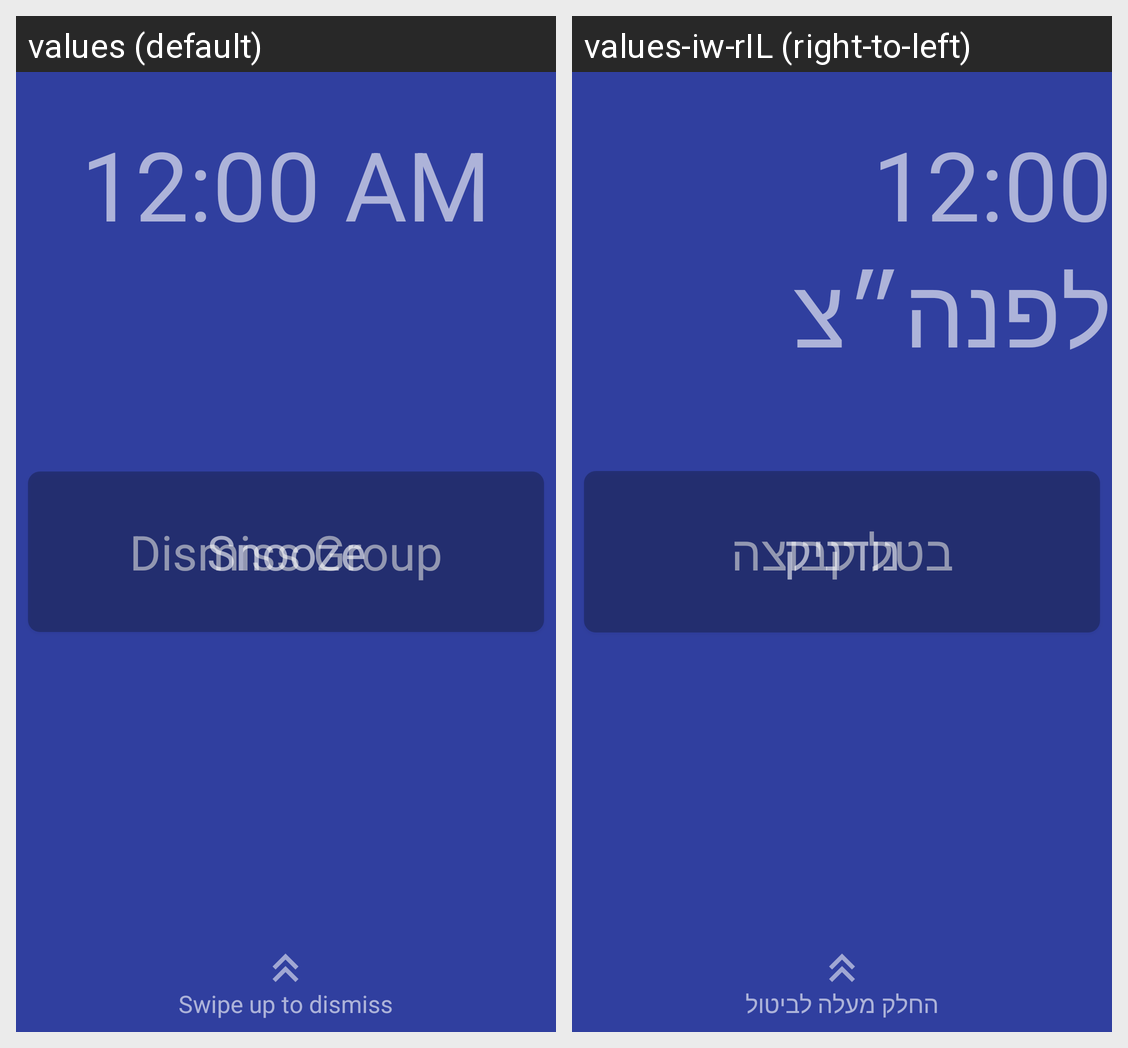

Locale-by-locale string values for the Android screen shown in this grid:
Android screen res/layout/alarm_layout.xml rendered under 2 locales, left to right: values (default), values-iw-rIL (right-to-left). Device: Nexus 5 (rendered at 1080×1920; each locale shown at half size, 540×960, under a caption strip naming it); theme AppTheme.
Strings drawn on this screen, with the default value and each locale's value (text and hints the layout hard-codes, and strings that could not be matched under every locale, appear in the picture but are not listed):

alarm_dismiss_group
  values: Dismiss Group
  values-iw-rIL: בטל קבוצה

alarm_snooze
  values: Snooze
  values-iw-rIL: נודניק

alarm_swipe_up_to_dismiss
  values: Swipe up to dismiss
  values-iw-rIL: החלק מעלה לביטול
